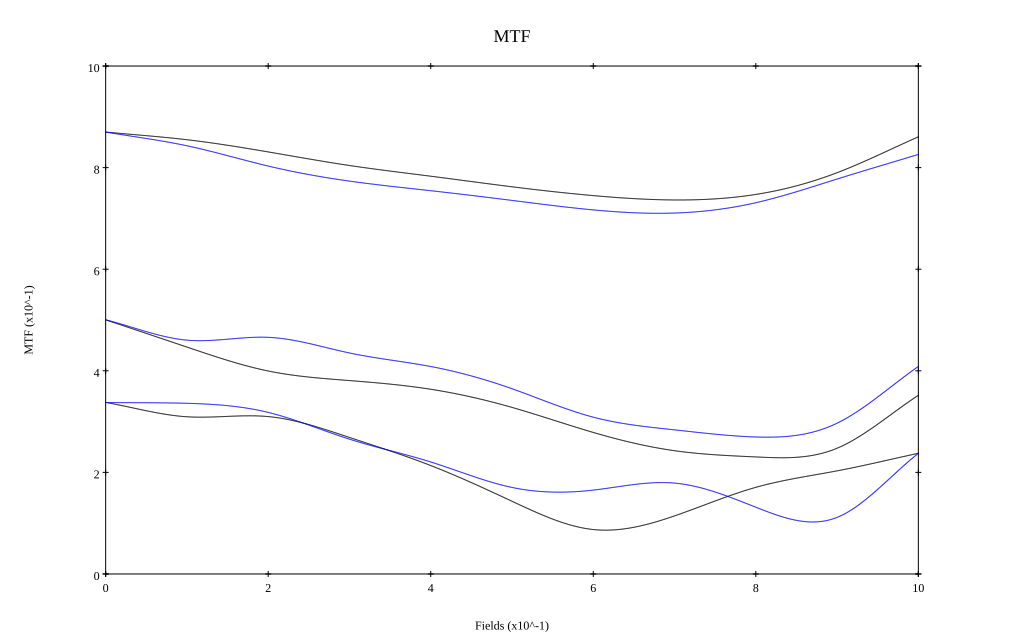

Data behind this chart, as committed beside it:
, 0, 0.1, 0.2, 0.3, 0.4, 0.5, 0.6, 0.7, 0.8, 0.9, 1
10 sag, 0.87, 0.855, 0.831, 0.804, 0.783, 0.762, 0.745, 0.736, 0.747, 0.79, 0.861
10 tan, 0.87, 0.843, 0.803, 0.773, 0.755, 0.735, 0.717, 0.711, 0.731, 0.778, 0.826
30 sag, 0.5, 0.447, 0.4, 0.381, 0.364, 0.328, 0.279, 0.243, 0.23, 0.248, 0.352
30 tan, 0.5, 0.46, 0.466, 0.435, 0.408, 0.365, 0.309, 0.284, 0.27, 0.297, 0.409
50 sag, 0.338, 0.309, 0.31, 0.269, 0.213, 0.143, 0.087, 0.114, 0.171, 0.203, 0.238
50 tan, 0.338, 0.336, 0.318, 0.265, 0.22, 0.17, 0.165, 0.179, 0.131, 0.111, 0.238
